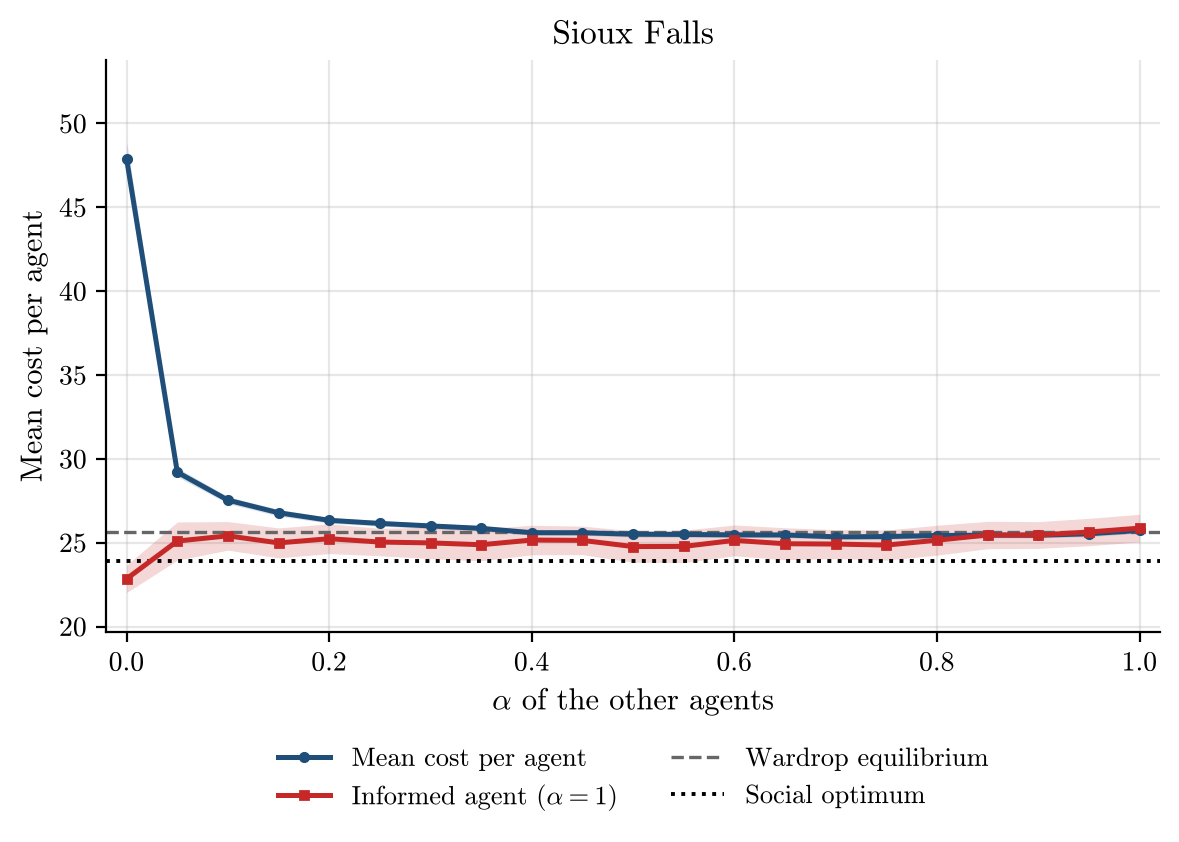

Values plotted in this chart, from the file beside it:
alpha, runs, incomplete_runs, mean_cost_per_agent, mean_cost_per_agent_ci95, informed_agent_cost, informed_agent_cost_ci95, wardrop_per_agent, optimum_per_agent
0.0, 50, 0, 47.87, 1.034, 22.85, 0.8189, 25.62, 23.89
0.05, 50, 0, 29.2, 0.2642, 25.1, 1.139, 25.62, 23.89
0.1, 50, 0, 27.54, 0.2044, 25.41, 0.8528, 25.62, 23.89
0.15, 50, 0, 26.79, 0.1942, 24.99, 0.8936, 25.62, 23.89
0.2, 50, 0, 26.34, 0.1725, 25.24, 0.8873, 25.62, 23.89
0.25, 50, 0, 26.15, 0.161, 25.04, 0.8187, 25.62, 23.89
0.3, 50, 0, 26, 0.1625, 24.99, 0.9381, 25.62, 23.89
0.35, 50, 0, 25.86, 0.1691, 24.88, 0.9555, 25.62, 23.89
0.4, 50, 0, 25.6, 0.1365, 25.16, 0.8799, 25.62, 23.89
0.45, 50, 0, 25.6, 0.1428, 25.14, 0.8511, 25.62, 23.89
0.5, 50, 0, 25.51, 0.1654, 24.77, 0.9388, 25.62, 23.89
0.55, 50, 0, 25.49, 0.1673, 24.78, 0.9676, 25.62, 23.89
0.6, 50, 0, 25.47, 0.1474, 25.14, 0.9185, 25.62, 23.89
0.65, 50, 0, 25.46, 0.16, 24.94, 0.9539, 25.62, 23.89
0.7, 50, 0, 25.35, 0.1521, 24.92, 0.86, 25.62, 23.89
0.75, 50, 0, 25.37, 0.1707, 24.86, 0.8943, 25.62, 23.89
0.8, 50, 0, 25.43, 0.1633, 25.15, 0.893, 25.62, 23.89
0.85, 50, 0, 25.46, 0.1595, 25.46, 0.8167, 25.62, 23.89
0.9, 50, 0, 25.45, 0.1563, 25.46, 0.7988, 25.62, 23.89
0.95, 50, 0, 25.53, 0.1692, 25.64, 0.8164, 25.62, 23.89
1.0, 50, 0, 25.73, 0.155, 25.87, 0.8234, 25.62, 23.89
